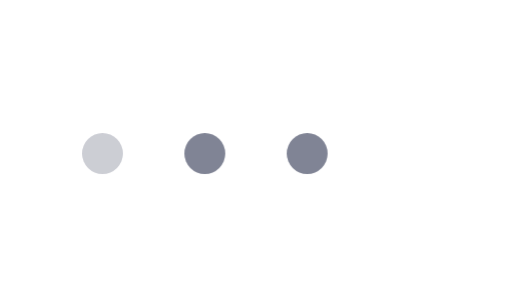
t = 0.00 s
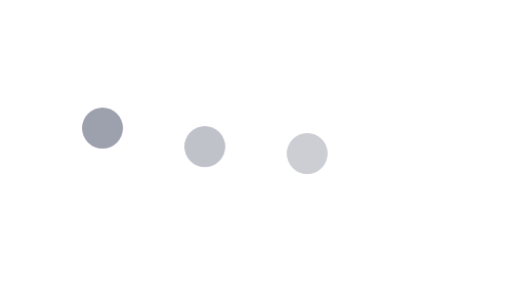
t = 0.32 s
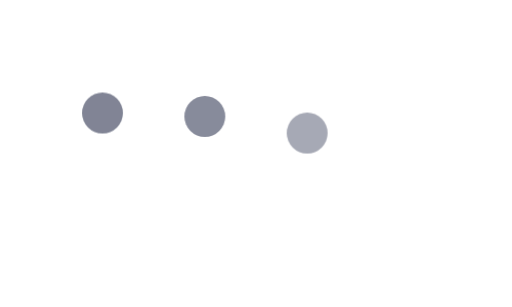
t = 0.60 s
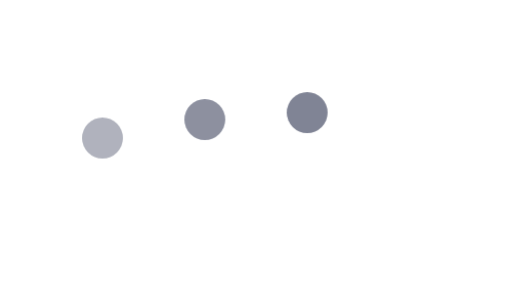
t = 0.88 s
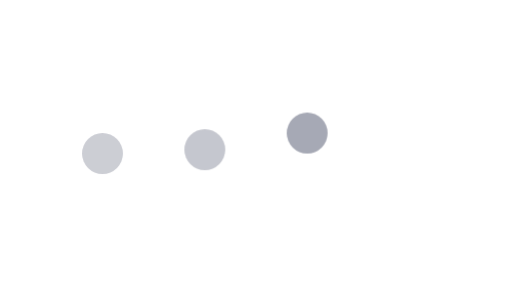
t = 1.16 s
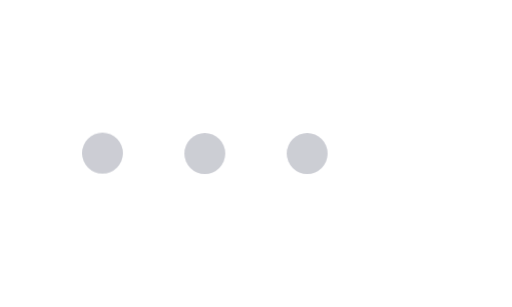
t = 1.44 s

The animated SVG that drew these frames (rendered in a browser with its animation timeline set to each time). Animation: 1 CSS @keyframes rule; one cycle of 1.72 s, repeats indefinitely.

<svg width="50" height="30" viewBox="0 0 50 30" xmlns="http://www.w3.org/2000/svg">
  <style>
    .dot {
      fill: #808495;
      animation: bounce 1.4s ease-in-out infinite;
    }
    .d2 { animation-delay: 0.16s; }
    .d3 { animation-delay: 0.32s; }
    @keyframes bounce {
      0%, 80%, 100% { transform: translateY(0); opacity: 0.4; }
      40% { transform: translateY(-4px); opacity: 1; }
    }
  </style>
  <circle cx="10" cy="15" r="2" class="dot d1" />
  <circle cx="20" cy="15" r="2" class="dot d2" />
  <circle cx="30" cy="15" r="2" class="dot d3" />
</svg>
